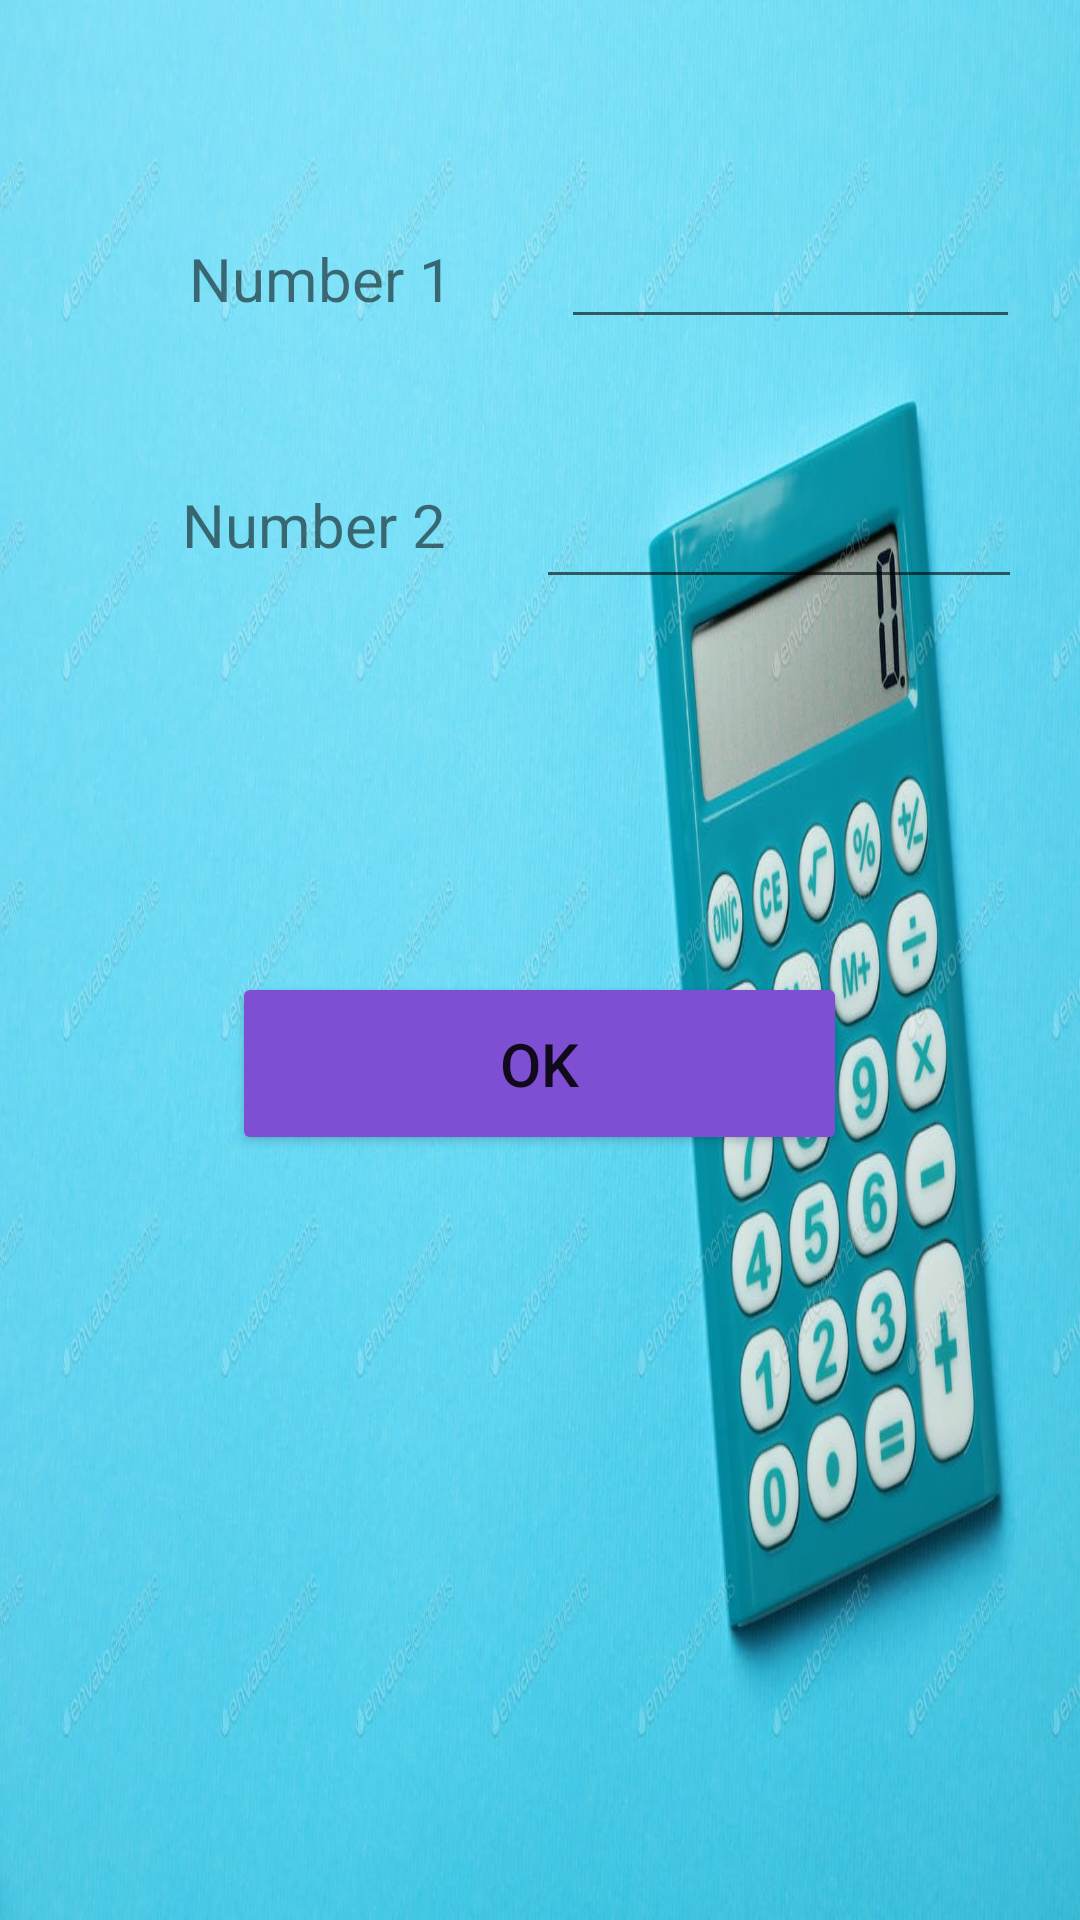

Layout XML and referenced resources for this Android screen:
<!-- AndroidManifest.xml: application theme Theme.Tutorial3 -->
<!-- res/layout/activity_main.xml -->
<?xml version="1.0" encoding="utf-8"?>
<android.support.constraint.ConstraintLayout xmlns:android="http://schemas.android.com/apk/res/android"
    xmlns:app="http://schemas.android.com/apk/res-auto"
    xmlns:tools="http://schemas.android.com/tools"
    android:background="@drawable/calcback"
    android:layout_width="match_parent"
    android:layout_height="match_parent"
    tools:context=".MainActivity">

    <TextView
        android:id="@+id/tv_num1"
        android:layout_width="128dp"
        android:layout_height="38dp"
        android:text="Number 1"
        android:textSize="20sp"
        app:layout_constraintBottom_toBottomOf="parent"
        app:layout_constraintEnd_toEndOf="parent"
        app:layout_constraintHorizontal_bias="0.272"
        app:layout_constraintStart_toStartOf="parent"
        app:layout_constraintTop_toTopOf="parent"
        app:layout_constraintVertical_bias="0.132" />

    <TextView
        android:id="@+id/tv_num2"
        android:layout_width="129dp"
        android:layout_height="41dp"
        android:layout_marginTop="44dp"
        android:text="Number 2"
        android:textSize="20sp"
        app:layout_constraintEnd_toEndOf="parent"
        app:layout_constraintHorizontal_bias="0.263"
        app:layout_constraintStart_toStartOf="parent"
        app:layout_constraintTop_toBottomOf="@+id/tv_num1" />

    <EditText
        android:id="@+id/et_num1"
        android:layout_width="153dp"
        android:layout_height="42dp"
        android:ems="10"
        android:inputType="number"
        app:layout_constraintBaseline_toBaselineOf="@+id/tv_num1"
        app:layout_constraintEnd_toEndOf="parent"
        app:layout_constraintHorizontal_bias="0.903"
        app:layout_constraintStart_toStartOf="parent" />

    <EditText
        android:id="@+id/et_num2"
        android:layout_width="162dp"
        android:layout_height="51dp"
        android:ems="10"
        android:inputType="number"
        app:layout_constraintBaseline_toBaselineOf="@+id/tv_num2"
        app:layout_constraintEnd_toEndOf="parent"
        app:layout_constraintHorizontal_bias="0.903"
        app:layout_constraintStart_toStartOf="parent"  />

    <Button
        android:id="@+id/btn_ok"
        android:layout_width="205dp"
        android:layout_height="61dp"
        android:layout_marginTop="324dp"
        android:backgroundTint="#7E4FD3"
        android:onClick="opensecond"
        android:text="OK"
        android:textSize="20sp"
        app:layout_constraintEnd_toEndOf="parent"
        app:layout_constraintHorizontal_bias="0.498"
        app:layout_constraintStart_toStartOf="parent"
        app:layout_constraintTop_toTopOf="parent" />
</android.support.constraint.ConstraintLayout>
<!-- resources referenced by this layout -->
<resources>
  <!-- drawable calcback: jpg bitmap (drawable, 113734 bytes) -->
  <style name="Theme.Tutorial3" parent="Theme.AppCompat.Light.DarkActionBar">
          
          <item name="colorPrimary">@color/purple_500</item>
          <item name="colorPrimaryDark">@color/purple_700</item>
          <item name="colorAccent">@color/teal_200</item>
          
      </style>
  <!-- not gathered from this repository: default colours our renderer supplied (Android Studio template values) -->
  <color name="purple_500">#FF6200EE</color>
  <color name="purple_700">#FF3700B3</color>
  <color name="teal_200">#FF03DAC5</color>
</resources>
